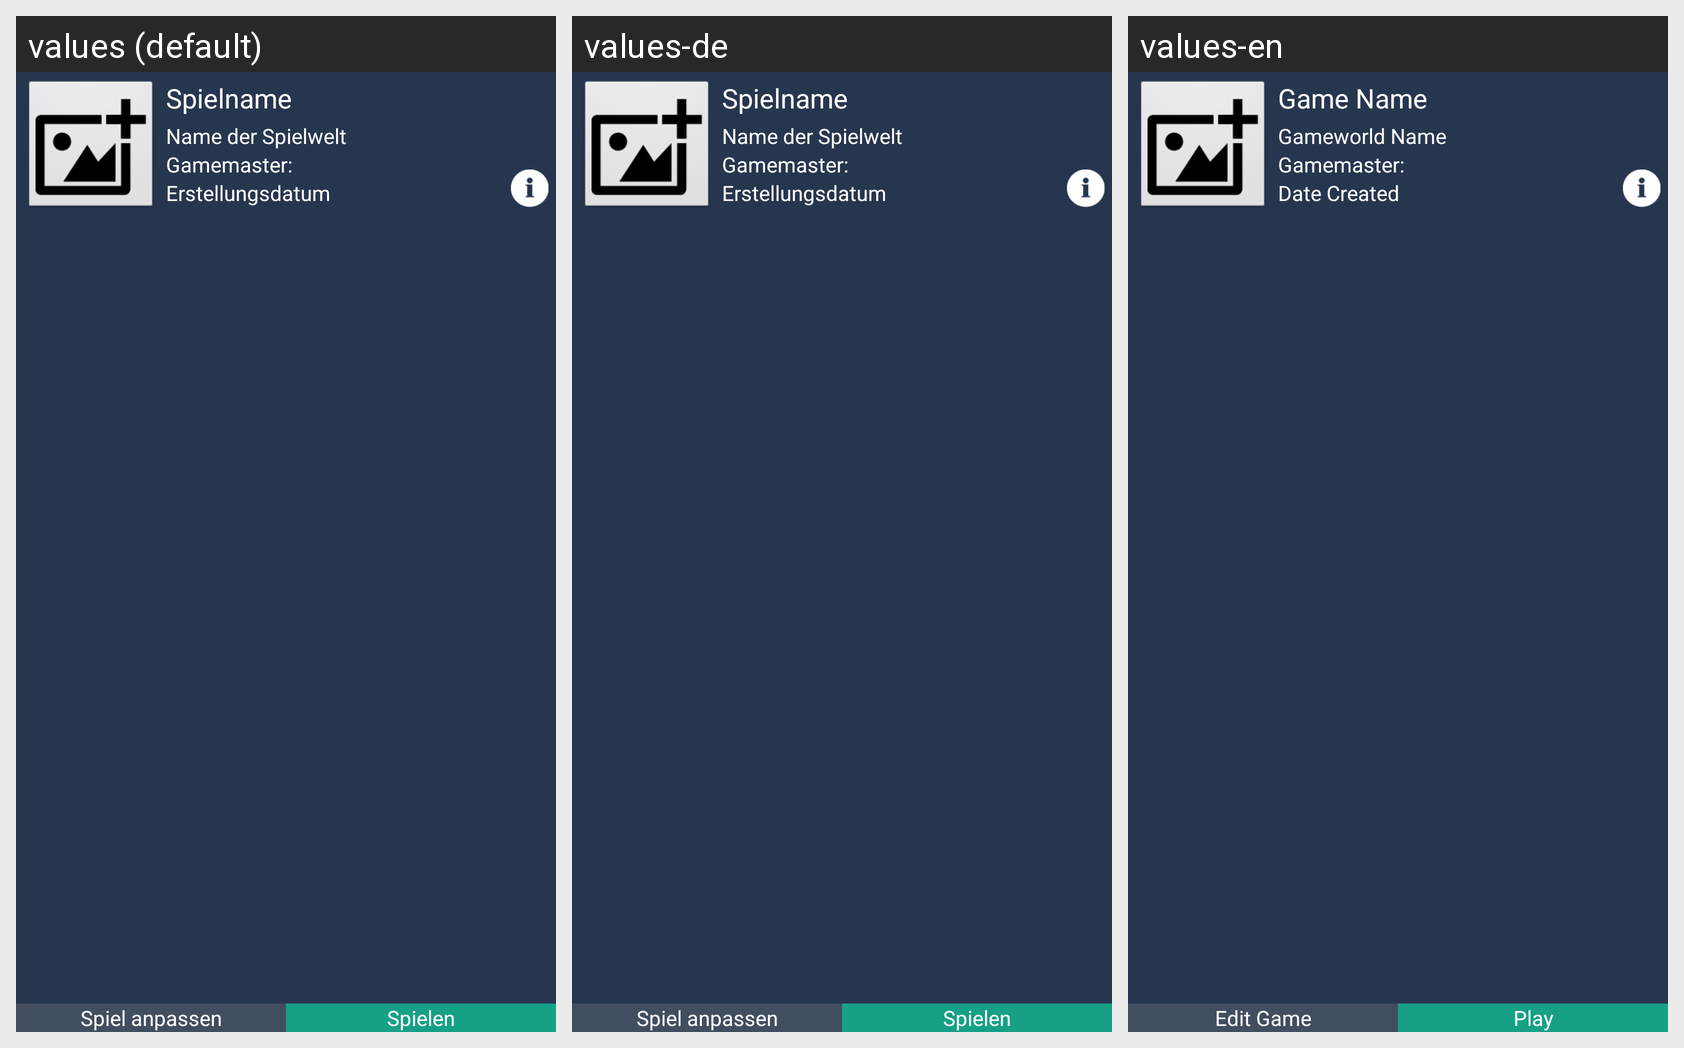

The Android screen above is rendered under several locales of the same app. Produce the string resources it draws, with the default and per-locale values.
Android screen res/layout/fragment_game_details.xml rendered under 3 locales, left to right: values (default), values-de, values-en. Device: Nexus 5 (rendered at 1080×1920; each locale shown at half size, 540×960, under a caption strip naming it); theme AppTheme.
Strings drawn on this screen, with the default value and each locale's value (text and hints the layout hard-codes, and strings that could not be matched under every locale, appear in the picture but are not listed):

text_change_game
  values: Spiel anpassen
  values-de: Spiel anpassen
  values-en: Edit Game

text_play_game
  values: Spielen
  values-de: Spielen
  values-en: Play

game_name
  values: Spielname
  values-de: Spielname
  values-en: Game Name

creation_date
  values: Erstellungsdatum
  values-de: Erstellungsdatum
  values-en: Date Created

gamemaster
  values: Gamemaster:
  values-de: Gamemaster:
  values-en: Gamemaster:

world_name
  values: Name der Spielwelt
  values-de: Name der Spielwelt
  values-en: Gameworld Name
